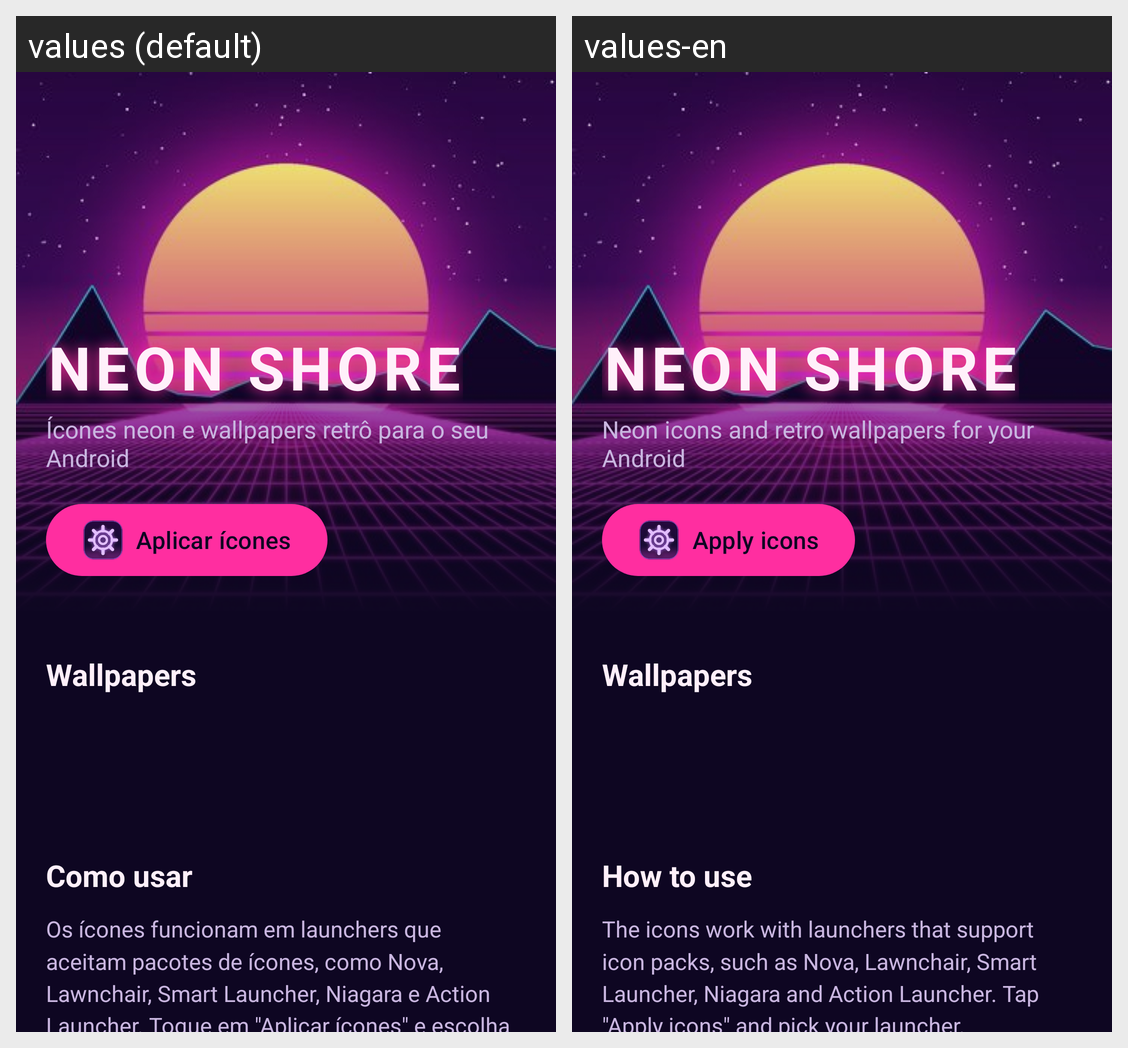

The same Android screen rendered under two of its app's locales, left to right. List the strings drawn on it with the default value and each locale's translation.
Android screen res/layout/activity_main.xml rendered under 2 locales, left to right: values (default), values-en. Device: Nexus 5 (rendered at 1080×1920; each locale shown at half size, 540×960, under a caption strip naming it); theme Theme.NeonShore.
Strings drawn on this screen, with the default value and each locale's value (text and hints the layout hard-codes, and strings that could not be matched under every locale, appear in the picture but are not listed):

hero_title
  values: NEON SHORE
  values-en: NEON SHORE  [not translated; the default value is used]

hero_subtitle
  values: Ícones neon e wallpapers retrô para o seu Android
  values-en: Neon icons and retro wallpapers for your Android

apply_icons
  values: Aplicar ícones
  values-en: Apply icons

section_wallpapers
  values: Wallpapers
  values-en: Wallpapers

section_help
  values: Como usar
  values-en: How to use

help_text
  values: Os ícones funcionam em launchers que aceitam pacotes de ícones, como Nova, Lawnchair, Smart Launcher, Niagara e Action Launcher. Toque em "Aplicar ícones" e escolha o seu launcher.
      
      O launcher padrão da Samsung (One UI) e de algumas marcas não aceita pacotes de ícones de terceiros. Nesses aparelhos, instale um dos launchers acima ou use apenas os wallpapers.
      
      Apps sem ícone próprio no pacote …[clipped]
  values-en: The icons work with launchers that support icon packs, such as Nova, Lawnchair, Smart Launcher, Niagara and Action Launcher. Tap "Apply icons" and pick your launcher.
      
      The stock Samsung (One UI) launcher and some other stock launchers do not support third-party icon packs. On those phones, install one of the launchers above or just use the wallpapers.
      
      Apps without a dedicated icon get the neon …[clipped]
